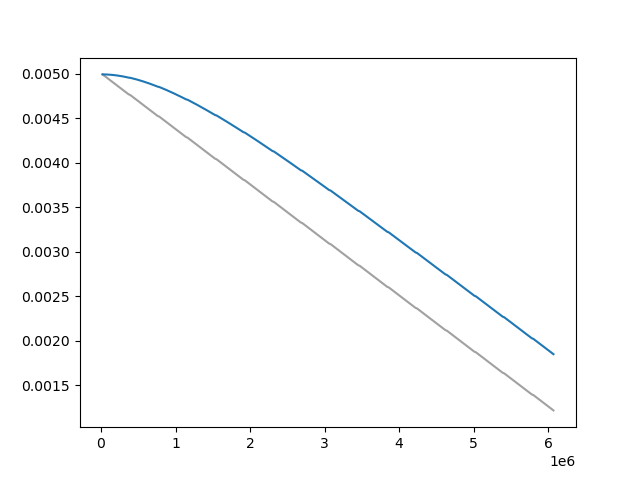

The table this chart was drawn from, first rows:
Wall time, Step, Value
1714475614, 20000, 0.004994
1714475665, 30000, 0.004987
1714475720, 40000, 0.004981
1714475772, 50000, 0.004974
1714475826, 60000, 0.004968
1714475880, 70000, 0.004962
1714475933, 80000, 0.004955
1714475988, 90000, 0.004949
1714476043, 100000, 0.004942
1714476097, 110000, 0.004936
1714476152, 120000, 0.00493
1714476206, 130000, 0.004923
1714476261, 140000, 0.004917
1714476316, 150000, 0.00491
1714476371, 160000, 0.004904
1714476426, 170000, 0.004897
1714476480, 180000, 0.004891
1714476536, 190000, 0.004885
1714476590, 200000, 0.004878
1714476645, 210000, 0.004872
1714476701, 220000, 0.004865
1714476754, 230000, 0.004859
1714476809, 240000, 0.004853
1714476865, 250000, 0.004846
1714476918, 260000, 0.00484
1714476974, 270000, 0.004833
1714477030, 280000, 0.004827
1714477086, 290000, 0.004821
1714477142, 300000, 0.004814
1714477198, 310000, 0.004808
1714477254, 320000, 0.004801
1714477310, 330000, 0.004795
1714477365, 340000, 0.004789
1714477421, 350000, 0.004782
1714477477, 360000, 0.004776
1714477534, 370000, 0.004769
1714477642, 390000, 0.004763
1714477698, 400000, 0.004757
1714477752, 410000, 0.00475
1714477809, 420000, 0.004744
1714477864, 430000, 0.004737
1714477921, 440000, 0.004731
1714477975, 450000, 0.004725
1714478032, 460000, 0.004718
1714478089, 470000, 0.004712
1714478144, 480000, 0.004705
1714478200, 490000, 0.004699
1714478255, 500000, 0.004693
1714478311, 510000, 0.004686
1714478367, 520000, 0.00468
1714478422, 530000, 0.004673
1714478479, 540000, 0.004667
1714478535, 550000, 0.004661
1714478592, 560000, 0.004654
1714478649, 570000, 0.004648
1714478704, 580000, 0.004641
1714478761, 590000, 0.004635
1714478818, 600000, 0.004629
1714478875, 610000, 0.004622
1714478932, 620000, 0.004616
... 531 more rows
